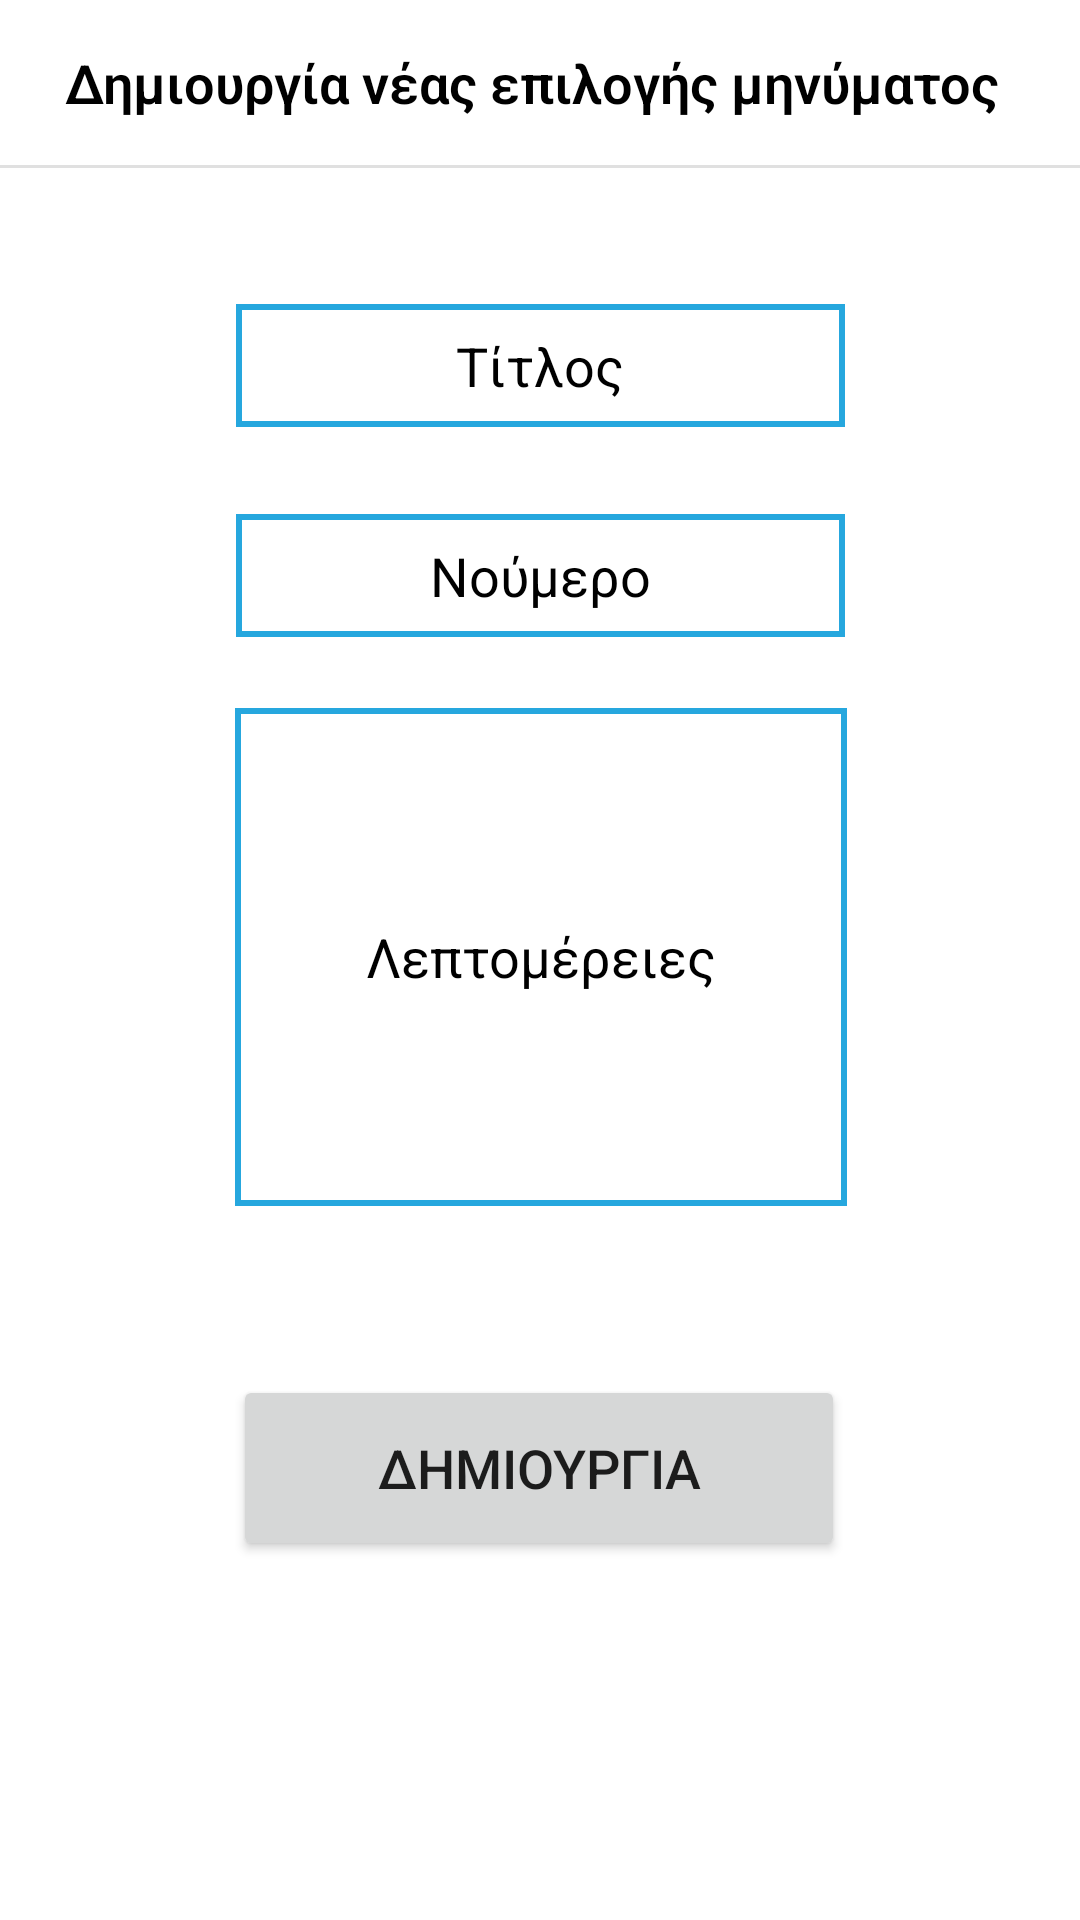

Layout XML and referenced resources for this Android screen:
<!-- AndroidManifest.xml: application theme Theme.LockdownSMS -->
<!-- res/layout/activity_add_sms_option.xml -->
<?xml version="1.0" encoding="utf-8"?>
<androidx.constraintlayout.widget.ConstraintLayout xmlns:android="http://schemas.android.com/apk/res/android"
    xmlns:app="http://schemas.android.com/apk/res-auto"
    xmlns:tools="http://schemas.android.com/tools"
    android:layout_width="match_parent"
    android:layout_height="match_parent"
    tools:context=".AddSmsOption">

    <EditText
        android:id="@+id/editTextTextPersonName1"


        android:layout_width="203dp"

        android:layout_height="41dp"
        android:background="@drawable/edittextshape"

        android:ems="10"
        android:gravity="center"
        android:hint="Τίτλος"
        android:inputType="textPersonName"
        android:textColor="@color/black"

        android:textColorHint="@color/black"
        app:layout_constraintBottom_toBottomOf="parent"
        app:layout_constraintEnd_toEndOf="parent"
        app:layout_constraintStart_toStartOf="parent"
        app:layout_constraintTop_toTopOf="parent"
        app:layout_constraintVertical_bias="0.169" />

    <EditText
        android:id="@+id/detailsEditTextTextPersonName1"

        android:layout_width="204dp"

        android:layout_height="166dp"
        android:background="@drawable/edittextshape"


        android:ems="10"
        android:gravity="center"
        android:hint="Λεπτομέρειες"
        android:inputType="textPersonName"
        android:textColor="@color/black"

        android:textColorHint="@color/black"
        app:layout_constraintBottom_toBottomOf="parent"
        app:layout_constraintEnd_toEndOf="parent"
        app:layout_constraintHorizontal_bias="0.502"
        app:layout_constraintStart_toStartOf="parent"
        app:layout_constraintTop_toTopOf="parent"
        app:layout_constraintVertical_bias="0.498" />

    <EditText
        android:id="@+id/editTextNumber4"

        android:layout_width="203dp"

        android:layout_height="41dp"
        android:background="@drawable/edittextshape"

        android:ems="10"
        android:gravity="center"
        android:hint="Νούμερο"
        android:inputType="number"
        android:textColor="@color/black"


        android:textColorHint="@color/black"
        app:layout_constraintBottom_toBottomOf="parent"
        app:layout_constraintEnd_toEndOf="parent"
        app:layout_constraintStart_toStartOf="parent"
        app:layout_constraintTop_toTopOf="parent"
        app:layout_constraintVertical_bias="0.286" />

    <Button
        android:id="@+id/saveButton2"
        android:layout_width="204dp"
        android:layout_height="62dp"
        android:onClick="save"
        android:text="Δημιουργια"
        android:textSize="18sp"
        app:layout_constraintBottom_toBottomOf="parent"
        app:layout_constraintEnd_toEndOf="parent"
        app:layout_constraintHorizontal_bias="0.497"
        app:layout_constraintStart_toStartOf="parent"
        app:layout_constraintTop_toTopOf="parent"
        app:layout_constraintVertical_bias="0.793" />

    <TextView
        android:id="@+id/textView7"
        android:layout_width="wrap_content"
        android:layout_height="wrap_content"
        android:fontFamily="sans-serif-light"
        android:text="Δημιουργία νέας επιλογής μηνύματος "
        android:textColor="@color/black"
        android:textSize="18sp"
        android:textStyle="bold"
        app:layout_constraintBottom_toBottomOf="parent"
        app:layout_constraintEnd_toEndOf="parent"
        app:layout_constraintHorizontal_bias="0.494"
        app:layout_constraintStart_toStartOf="parent"
        app:layout_constraintTop_toTopOf="parent"
        app:layout_constraintVertical_bias="0.025" />

    <View
        android:id="@+id/divider10"
        android:layout_width="match_parent"
        android:layout_height="1dp"
        android:background="?android:attr/listDivider"
        app:layout_constraintBottom_toBottomOf="parent"
        app:layout_constraintEnd_toEndOf="parent"
        app:layout_constraintHorizontal_bias="0.0"
        app:layout_constraintStart_toStartOf="parent"
        app:layout_constraintTop_toTopOf="parent"
        app:layout_constraintVertical_bias="0.086" />
</androidx.constraintlayout.widget.ConstraintLayout>
<!-- resources referenced by this layout -->
<resources>
  <!-- drawable edittextshape (drawable-v24) -->
  <?xml version="1.0" encoding="utf-8"?>
  <shape xmlns:android="http://schemas.android.com/apk/res/android">
      <stroke
          android:width="2dp"
          android:color="#26a7de" />
  </shape>
  <style name="Theme.LockdownSMS" parent="Theme.MaterialComponents.DayNight.NoActionBar">
          
          <item name="colorPrimary">#26a7de</item>
          <item name="colorPrimaryVariant">#26a7de</item>
          <item name="colorOnPrimary">@color/white</item>
          
          <item name="colorSecondary">@color/teal_200</item>
          <item name="colorSecondaryVariant">@color/teal_700</item>
          <item name="colorOnSecondary">@color/black</item>
          
          <item name="android:statusBarColor" tools:targetApi="l">?attr/colorPrimaryVariant</item>
          
      </style>
  <!-- not gathered from this repository: default colours our renderer supplied (Android Studio template values) -->
  <color name="teal_200">#FF03DAC5</color>
  <color name="teal_700">#FF018786</color>
  <color name="black">#FF000000</color>
  <color name="white">#FFFFFFFF</color>
</resources>
